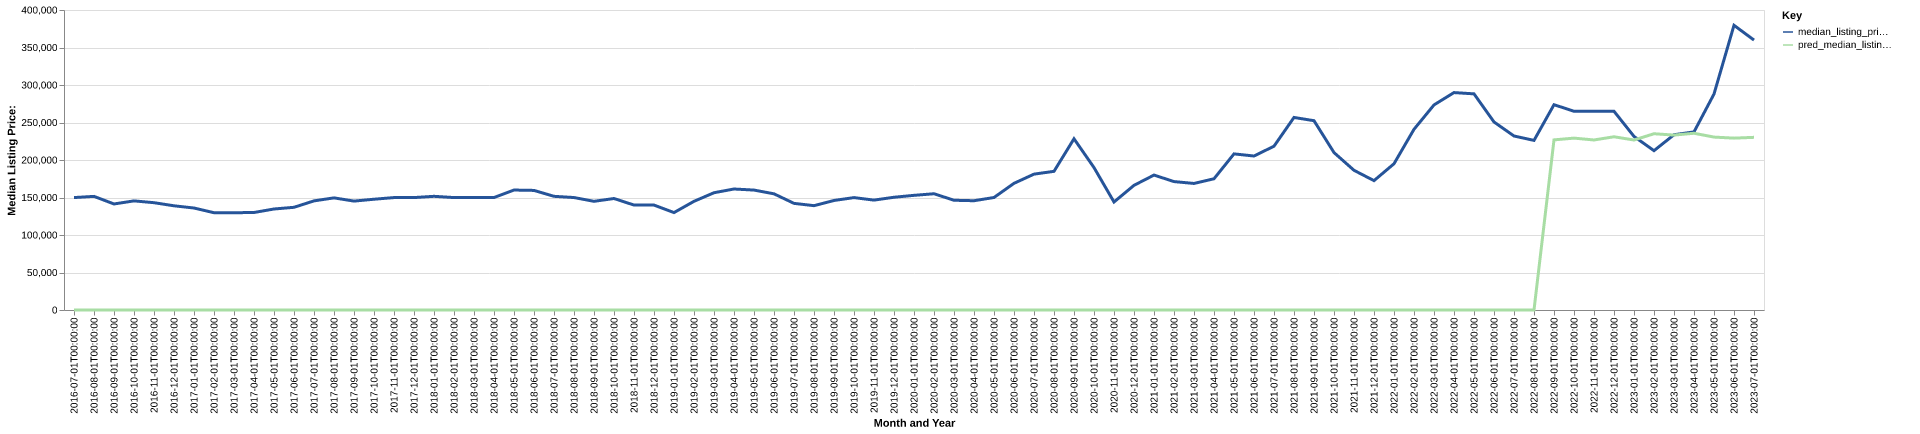

Source data for this figure (header and first rows):
date, time_idx, median_listing_price, thirty_year_interest_rate_five, month, county_name, active_listing_count, median_days_on_market, pred_median_listing_price, month_year
2016-07-01, 0, 149900, 3.72, 7, rusk, wi, 175.0, 93.0, 0, Jul-2016
2016-08-01, 1, 151500, 3.73, 8, rusk, wi, 185.0, 104.0, 0, Aug-2016
2016-09-01, 2, 141375, 3.66, 9, rusk, wi, 195.0, 114.0, 0, Sep-2016
2016-10-01, 3, 145500, 3.64, 10, rusk, wi, 189.0, 116.0, 0, Oct-2016
2016-11-01, 4, 143075, 3.66, 11, rusk, wi, 169.0, 118.0, 0, Nov-2016
2016-12-01, 5, 138950, 3.48, 12, rusk, wi, 149.0, 140.0, 0, Dec-2016
2017-01-01, 6, 135975, 3.45, 1, rusk, wi, 136.0, 156.0, 0, Jan-2017
2017-02-01, 7, 129700, 3.5, 2, rusk, wi, 132.0, 159.0, 0, Feb-2017
2017-03-01, 8, 129700, 3.52, 3, rusk, wi, 136.0, 150.0, 0, Mar-2017
2017-04-01, 9, 130000, 4.03, 4, rusk, wi, 152.0, 83.0, 0, Apr-2017
2017-05-01, 10, 134675, 4.32, 5, rusk, wi, 159.0, 78.0, 0, May-2017
2017-06-01, 11, 136925, 4.2, 6, rusk, wi, 162.0, 82.0, 0, Jun-2017
2017-07-01, 12, 145500, 4.19, 7, rusk, wi, 169.0, 96.0, 0, Jul-2017
2017-08-01, 13, 149500, 4.3, 8, rusk, wi, 165.0, 93.0, 0, Aug-2017
2017-09-01, 14, 145200, 4.1, 9, rusk, wi, 158.0, 93.0, 0, Sep-2017
2017-10-01, 15, 147700, 4.05, 10, rusk, wi, 147.0, 112.0, 0, Oct-2017
2017-11-01, 16, 149900, 3.94, 11, rusk, wi, 134.0, 131.0, 0, Nov-2017
2017-12-01, 17, 149900, 4.03, 12, rusk, wi, 115.0, 156.0, 0, Dec-2017
2018-01-01, 18, 151575, 3.93, 1, rusk, wi, 103.0, 150.0, 0, Jan-2018
2018-02-01, 19, 149900, 3.83, 2, rusk, wi, 103.0, 159.0, 0, Feb-2018
2018-03-01, 20, 149900, 3.94, 3, rusk, wi, 97.0, 168.0, 0, Mar-2018
2018-04-01, 21, 149950, 3.95, 4, rusk, wi, 97.0, 127.0, 0, Apr-2018
2018-05-01, 22, 159950, 3.99, 5, rusk, wi, 104.0, 92.0, 0, May-2018
2018-06-01, 23, 159450, 4.15, 6, rusk, wi, 123.0, 69.0, 0, Jun-2018
2018-07-01, 24, 151575, 4.4, 7, rusk, wi, 125.0, 75.0, 0, Jul-2018
2018-08-01, 25, 149950, 4.46, 8, rusk, wi, 125.0, 89.0, 0, Aug-2018
2018-09-01, 26, 144900, 4.58, 9, rusk, wi, 122.0, 102.0, 0, Sep-2018
2018-10-01, 27, 148650, 4.66, 10, rusk, wi, 119.0, 119.0, 0, Oct-2018
2018-11-01, 28, 139925, 4.62, 11, rusk, wi, 102.0, 131.0, 0, Nov-2018
2018-12-01, 29, 139900, 4.54, 12, rusk, wi, 88.0, 134.0, 0, Dec-2018
2019-01-01, 30, 129900, 4.6, 1, rusk, wi, 71.0, 163.0, 0, Jan-2019
2019-02-01, 31, 144900, 4.72, 2, rusk, wi, 66.0, 182.0, 0, Feb-2019
2019-03-01, 32, 156357, 4.9, 3, rusk, wi, 73.0, 181.0, 0, Mar-2019
2019-04-01, 33, 161332, 4.94, 4, rusk, wi, 83.0, 171.0, 0, Apr-2019
2019-05-01, 34, 159900, 4.75, 5, rusk, wi, 84.0, 79.0, 0, May-2019
2019-06-01, 35, 154900, 4.51, 6, rusk, wi, 100.0, 52.0, 0, Jun-2019
2019-07-01, 36, 142175, 4.41, 7, rusk, wi, 104.0, 53.0, 0, Jul-2019
2019-08-01, 37, 139109, 4.41, 8, rusk, wi, 101.0, 61.0, 0, Aug-2019
2019-09-01, 38, 146023, 4.2, 9, rusk, wi, 99.0, 67.0, 0, Sep-2019
2019-10-01, 39, 149882, 4.14, 10, rusk, wi, 96.0, 73.0, 0, Oct-2019
2019-11-01, 40, 146500, 3.84, 11, rusk, wi, 83.0, 95.0, 0, Nov-2019
2019-12-01, 41, 150325, 3.81, 12, rusk, wi, 80.0, 121.0, 0, Dec-2019
2020-01-01, 42, 152875, 3.75, 1, rusk, wi, 73.0, 141.0, 0, Jan-2020
2020-02-01, 43, 155000, 3.73, 2, rusk, wi, 72.0, 168.0, 0, Feb-2020
2020-03-01, 44, 146325, 3.78, 3, rusk, wi, 71.0, 172.0, 0, Mar-2020
2020-04-01, 45, 145700, 3.75, 4, rusk, wi, 65.0, 175.0, 0, Apr-2020
2020-05-01, 46, 150000, 3.74, 5, rusk, wi, 62.0, 120.0, 0, May-2020
2020-06-01, 47, 168900, 3.72, 6, rusk, wi, 60.0, 82.0, 0, Jun-2020
2020-07-01, 48, 181150, 3.49, 7, rusk, wi, 51.0, 86.0, 0, Jul-2020
2020-08-01, 49, 184900, 3.65, 8, rusk, wi, 45.0, 61.0, 0, Aug-2020
2020-09-01, 50, 228300, 3.33, 9, rusk, wi, 40.0, 60.0, 0, Sep-2020
2020-10-01, 51, 189900, 3.28, 10, rusk, wi, 40.0, 61.0, 0, Oct-2020
2020-11-01, 52, 144000, 3.21, 11, rusk, wi, 40.0, 55.0, 0, Nov-2020
2020-12-01, 53, 166225, 3.07, 12, rusk, wi, 29.0, 84.0, 0, Dec-2020
2021-01-01, 54, 179900, 2.99, 1, rusk, wi, 23.0, 109.0, 0, Jan-2021
2021-02-01, 55, 171225, 2.93, 2, rusk, wi, 22.0, 137.0, 0, Feb-2021
2021-03-01, 56, 168725, 2.88, 3, rusk, wi, 23.0, 92.0, 0, Mar-2021
2021-04-01, 57, 175000, 2.84, 4, rusk, wi, 19.0, 61.0, 0, Apr-2021
2021-05-01, 58, 208150, 2.71, 5, rusk, wi, 24.0, 23.0, 0, May-2021
2021-06-01, 59, 205325, 2.79, 6, rusk, wi, 25.0, 22.0, 0, Jun-2021
... 25 more rows
